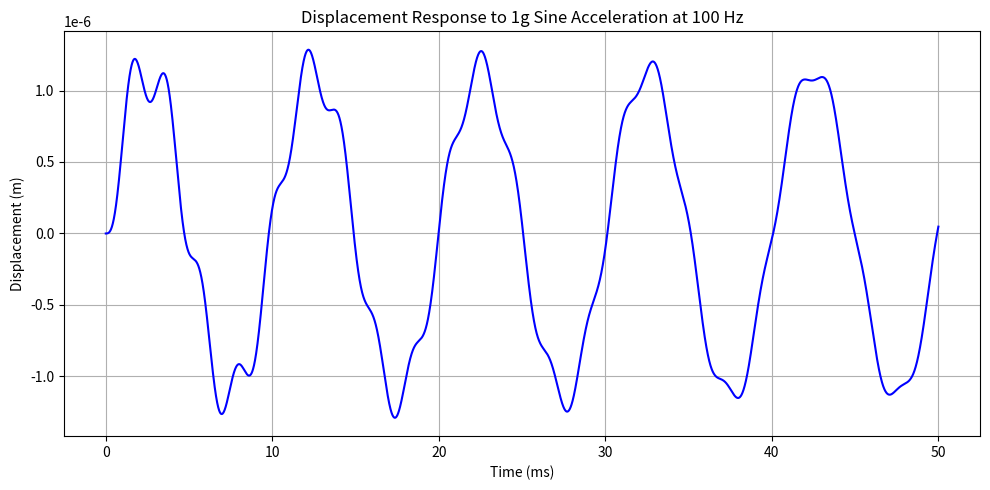

Write Python code to recreate this figure.
import numpy as np
import matplotlib.pyplot as plt
from scipy.integrate import solve_ivp

# === System Parameters ===
Total_mass = 1200  # kg
E = 114e9  # Pa
t_p = 0.005  # m
w_1 = w_2 = 1.0  # m
L_1 = L_2 = 1.0  # m
rho_panels = 4429  # kg/m^3
r_outer_tanks = 0.3
t_tanks = 0.01
r_inner = r_outer_tanks - t_tanks
M_t_full = 150  # full tank mass (each) in kg

# === Stiffness Calculations ===
K_panel_1 = E * w_1 * t_p / L_1
K_panel_2 = E * w_2 * t_p / L_2
K_panels = 2 * K_panel_1 + 2 * K_panel_2

A_tank = np.pi * (r_outer_tanks**2 - r_inner**2)
K_tanks = E * A_tank / L_1 * 4
K_total = K_panels + K_tanks  # N/m

# === Damping ===
zeta = 0.01  # 1% damping ratio
omega_n = np.sqrt(K_total / Total_mass)  # rad/s
C = 2 * zeta * np.sqrt(K_total * Total_mass)  # Ns/m

# === Forcing: 1g sinusoidal acceleration at 100 Hz ===
f_drive = 100  # Hz
omega_drive = 2 * np.pi * f_drive  # rad/s
A_force = Total_mass * 9.81  # N

# === Time Domain Simulation ===
t_span = (0, 0.05)  # simulate for 50 ms
t_eval = np.linspace(t_span[0], t_span[1], 10000)  # high-res output

def system(t, y):
    x, v = y  # displacement and velocity
    a_t = A_force * np.sin(omega_drive * t)
    dxdt = v
    dvdt = (a_t - C * v - K_total * x) / Total_mass
    return [dxdt, dvdt]

# Initial conditions: [displacement, velocity]
y0 = [0, 0]

# Integrate
sol = solve_ivp(system, t_span, y0, t_eval=t_eval, method='RK45')

# === Plot Results ===
plt.figure(figsize=(10, 5))
plt.plot(sol.t * 1000, sol.y[0], label='Displacement (m)', color='blue')
plt.xlabel('Time (ms)')
plt.ylabel('Displacement (m)')
plt.title('Displacement Response to 1g Sine Acceleration at 100 Hz')
plt.grid(True)
plt.tight_layout()
plt.show()
